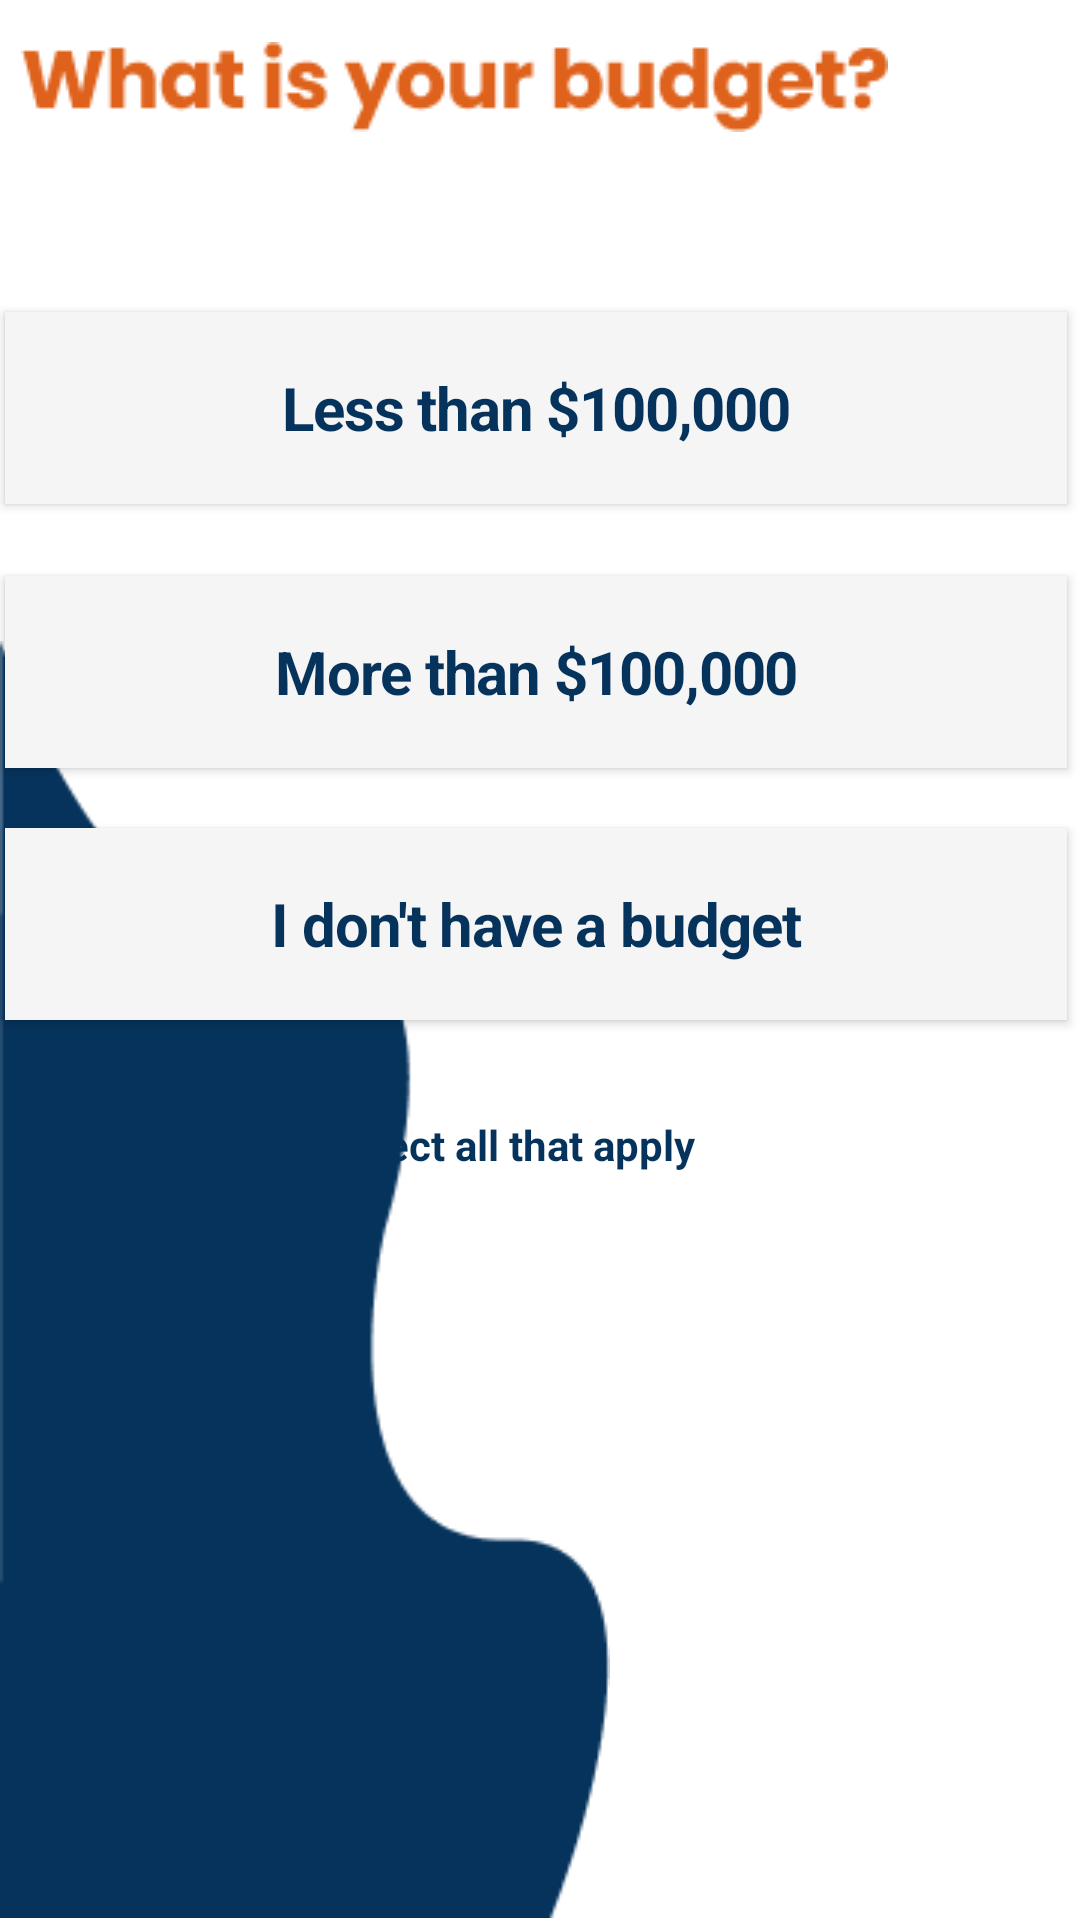

Here is an Android app screen rendered from its layout file. Give the layout XML and the strings, colors and styles it references.
<!-- AndroidManifest.xml: application theme Theme.SmartCitiesApp -->
<!-- res/layout/activity_budget.xml -->
<?xml version="1.0" encoding="utf-8"?>
<androidx.constraintlayout.widget.ConstraintLayout xmlns:android="http://schemas.android.com/apk/res/android"
    xmlns:app="http://schemas.android.com/apk/res-auto"
    xmlns:tools="http://schemas.android.com/tools"
    android:layout_width="match_parent"
    android:layout_height="match_parent"
    tools:context=".SelectionPage.WelcomeActivity">

    <ImageView
        android:layout_width="203.21dp"
        android:layout_height="427dp"
        android:src="@drawable/vector_2_rotated"
        app:layout_constraintBottom_toBottomOf="parent"
        app:layout_constraintEnd_toEndOf="parent"
        app:layout_constraintHorizontal_bias="0.0"
        app:layout_constraintStart_toStartOf="parent"
        app:layout_constraintTop_toTopOf="parent"
        app:layout_constraintVertical_bias="1.0" />

    <ImageView
        android:layout_width="wrap_content"
        android:layout_height="wrap_content"
        android:src="@drawable/what_is_your_budget"
        app:layout_constraintBottom_toBottomOf="parent"
        app:layout_constraintEnd_toEndOf="parent"
        app:layout_constraintHorizontal_bias="0.098"
        app:layout_constraintStart_toStartOf="parent"
        app:layout_constraintTop_toTopOf="parent"
        app:layout_constraintVertical_bias="0.023" />

    <androidx.appcompat.widget.AppCompatButton
        android:id="@+id/button2"
        android:layout_width="354dp"
        android:layout_height="64dp"
        android:layout_marginTop="104dp"
        android:background="#F5F5F5"
        android:text="Less than $100,000"
        android:textAllCaps="false"
        android:textColor="#06335C"
        android:textStyle="bold"
        android:textAppearance="@style/buy_rent"
        app:layout_constraintEnd_toEndOf="parent"
        app:layout_constraintHorizontal_bias="0.28"
        app:layout_constraintStart_toStartOf="parent"
        app:layout_constraintTop_toTopOf="parent" />

    <androidx.appcompat.widget.AppCompatButton
        android:id="@+id/button3"
        android:layout_width="354dp"
        android:layout_height="64dp"
        android:layout_marginTop="192dp"
        android:background="#F5F5F5"
        android:text="More than $100,000"
        android:textAllCaps="false"
        android:textAppearance="@style/buy_rent"
        android:textColor="#06335C"
        android:textStyle="bold"
        app:layout_constraintEnd_toEndOf="parent"
        app:layout_constraintHorizontal_bias="0.28"
        app:layout_constraintStart_toStartOf="parent"
        app:layout_constraintTop_toTopOf="parent" />

    <androidx.appcompat.widget.AppCompatButton
        android:id="@+id/button4"
        android:layout_width="354dp"
        android:layout_height="64dp"
        android:layout_marginTop="276dp"
        android:background="#F5F5F5"
        android:text="I don't have a budget"
        android:textAllCaps="false"
        android:textAppearance="@style/buy_rent"
        android:textColor="#06335C"
        android:textStyle="bold"
        app:layout_constraintEnd_toEndOf="parent"
        app:layout_constraintHorizontal_bias="0.28"
        app:layout_constraintStart_toStartOf="parent"
        app:layout_constraintTop_toTopOf="parent" />

    <TextView
        android:id="@+id/textView"
        android:layout_width="wrap_content"
        android:layout_height="wrap_content"
        android:layout_marginTop="32dp"
        android:text="Select all that apply"
        android:textStyle="bold"
        android:textColor="#06335C"
        app:layout_constraintEnd_toEndOf="parent"
        app:layout_constraintHorizontal_bias="0.458"
        app:layout_constraintStart_toStartOf="parent"
        app:layout_constraintTop_toBottomOf="@+id/button4" />


</androidx.constraintlayout.widget.ConstraintLayout>
<!-- resources referenced by this layout -->
<resources>
  <!-- drawable vector_2_rotated: png bitmap (drawable-v24, 3819 bytes) -->
  <!-- drawable what_is_your_budget: png bitmap (drawable-v24, 4038 bytes) -->
  <style name="buy_rent">
          <item name="android:textSize">
              20sp
          </item>
  
          <item name="android:letterSpacing">
              -0.02
          </item>
  
          <item name="android:textColor">
              #06335C
          </item>
  
      </style>
  <style name="Theme.SmartCitiesApp" parent="Theme.MaterialComponents.DayNight.DarkActionBar">
          
          <item name="colorPrimary">@color/orange_200</item>
          <item name="colorPrimaryVariant">@color/dark_blue</item>
          <item name="colorOnPrimary">@color/white</item>
          
          <item name="colorSecondary">@color/teal_200</item>
          <item name="colorSecondaryVariant">@color/teal_700</item>
          <item name="colorOnSecondary">@color/black</item>
          
          <item name="android:statusBarColor" tools:targetApi="l">?attr/colorPrimaryVariant</item>
          
      </style>
  <color name="orange_200">#DE621C</color>
  <color name="dark_blue">#06335C</color>
      06335C
  <color name="white">#FFFFFFFF</color>
  <color name="teal_200">#FF03DAC5</color>
  <color name="teal_700">#FF018786</color>
  <color name="black">#FF000000</color>
</resources>
